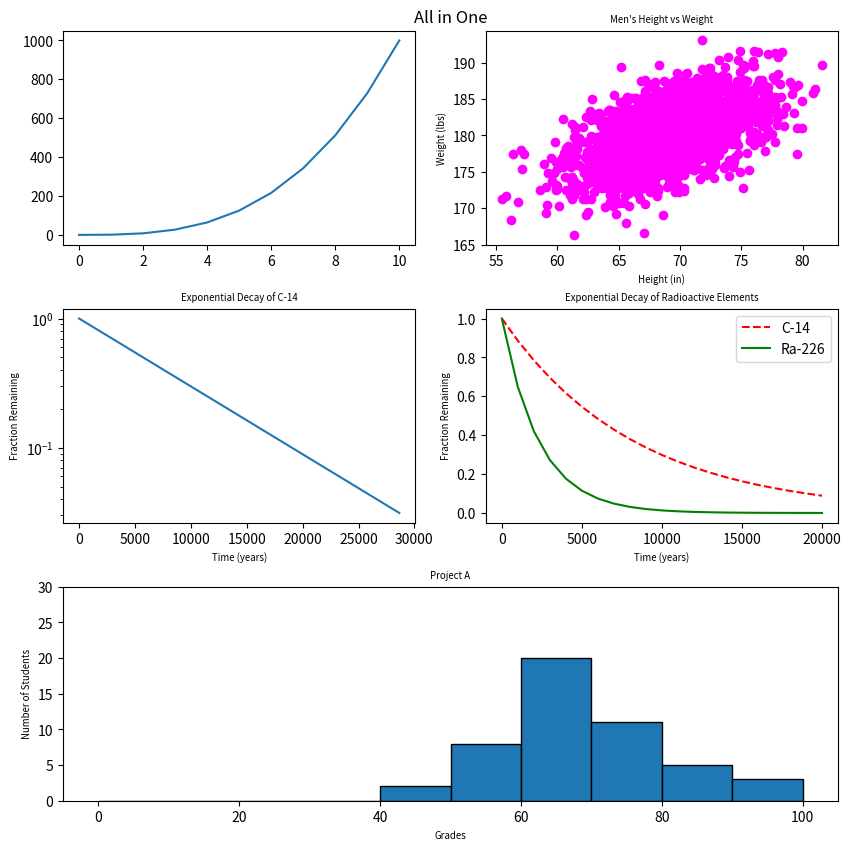

The script that saved this image:
#!/usr/bin/env python3
import numpy as np
import matplotlib.pyplot as plt

#Figure 1
y0 = np.arange(0, 11) ** 3
x0=range(11)

#Figure 2
mean = [69, 0]
cov = [[15, 8], [8, 15]]
np.random.seed(5)
x1, y1 = np.random.multivariate_normal(mean, cov, 2000).T
y1 += 180

#Figure 3
x2 = np.arange(0, 28651, 5730)
r2 = np.log(0.5)
t2 = 5730
y2 = np.exp((r2 / t2) * x2)

#Figure 4
x3 = np.arange(0, 21000, 1000)
r3 = np.log(0.5)
t31 = 5730
t32 = 1600
y31 = np.exp((r3 / t31) * x3)
y32 = np.exp((r3 / t32) * x3)

#Figure 5
np.random.seed(5)
student_grades = np.random.normal(68, 15, 50)

# Set up the axes with gridspec
fig = plt.figure(figsize=(10, 10))
grid = plt.GridSpec(3, 2, wspace=0.2, hspace=0.3)
plt.title("All in One", fontsize='large')
plt.axis('off')

Fig1 = fig.add_subplot(grid[0, 0])
Fig2 = fig.add_subplot(grid[0, 1])
Fig3 = fig.add_subplot(grid[1, 0])
Fig4 = fig.add_subplot(grid[1, 1])
Fig5 = fig.add_subplot(grid[2, :]);

Fig1.plot(x0,y0)
Fig2.scatter(x1, y1, c='magenta')
Fig2.set_ylabel("Weight (lbs)", fontsize='x-small')
Fig2.set_xlabel("Height (in)", fontsize='x-small')
Fig2.set_title("Men's Height vs Weight", fontsize='x-small')
Fig3.plot(x2, y2)
Fig3.set_yscale("log")
Fig3.set_xlabel("Time (years)", fontsize='x-small')
Fig3.set_ylabel("Fraction Remaining", fontsize='x-small')
Fig3.set_title("Exponential Decay of C-14", fontsize='x-small')
Fig4.plot(x3,y31, 'r--', label='C-14')
Fig4.plot(x3, y32, 'g', label="Ra-226")
Fig4.set_xlabel("Time (years)", fontsize='x-small')
Fig4.set_ylabel("Fraction Remaining", fontsize='x-small')
Fig4.set_title("Exponential Decay of Radioactive Elements", fontsize='x-small')
Fig4.legend(loc='upper right')
Fig5.hist(student_grades, bins=10, range=(0,100), edgecolor="black")
Fig5.set_ylim(0,30)
Fig5.set_xlabel("Grades", fontsize='x-small')
Fig5.set_ylabel("Number of Students", fontsize='x-small')
Fig5.set_title("Project A", fontsize='x-small')
